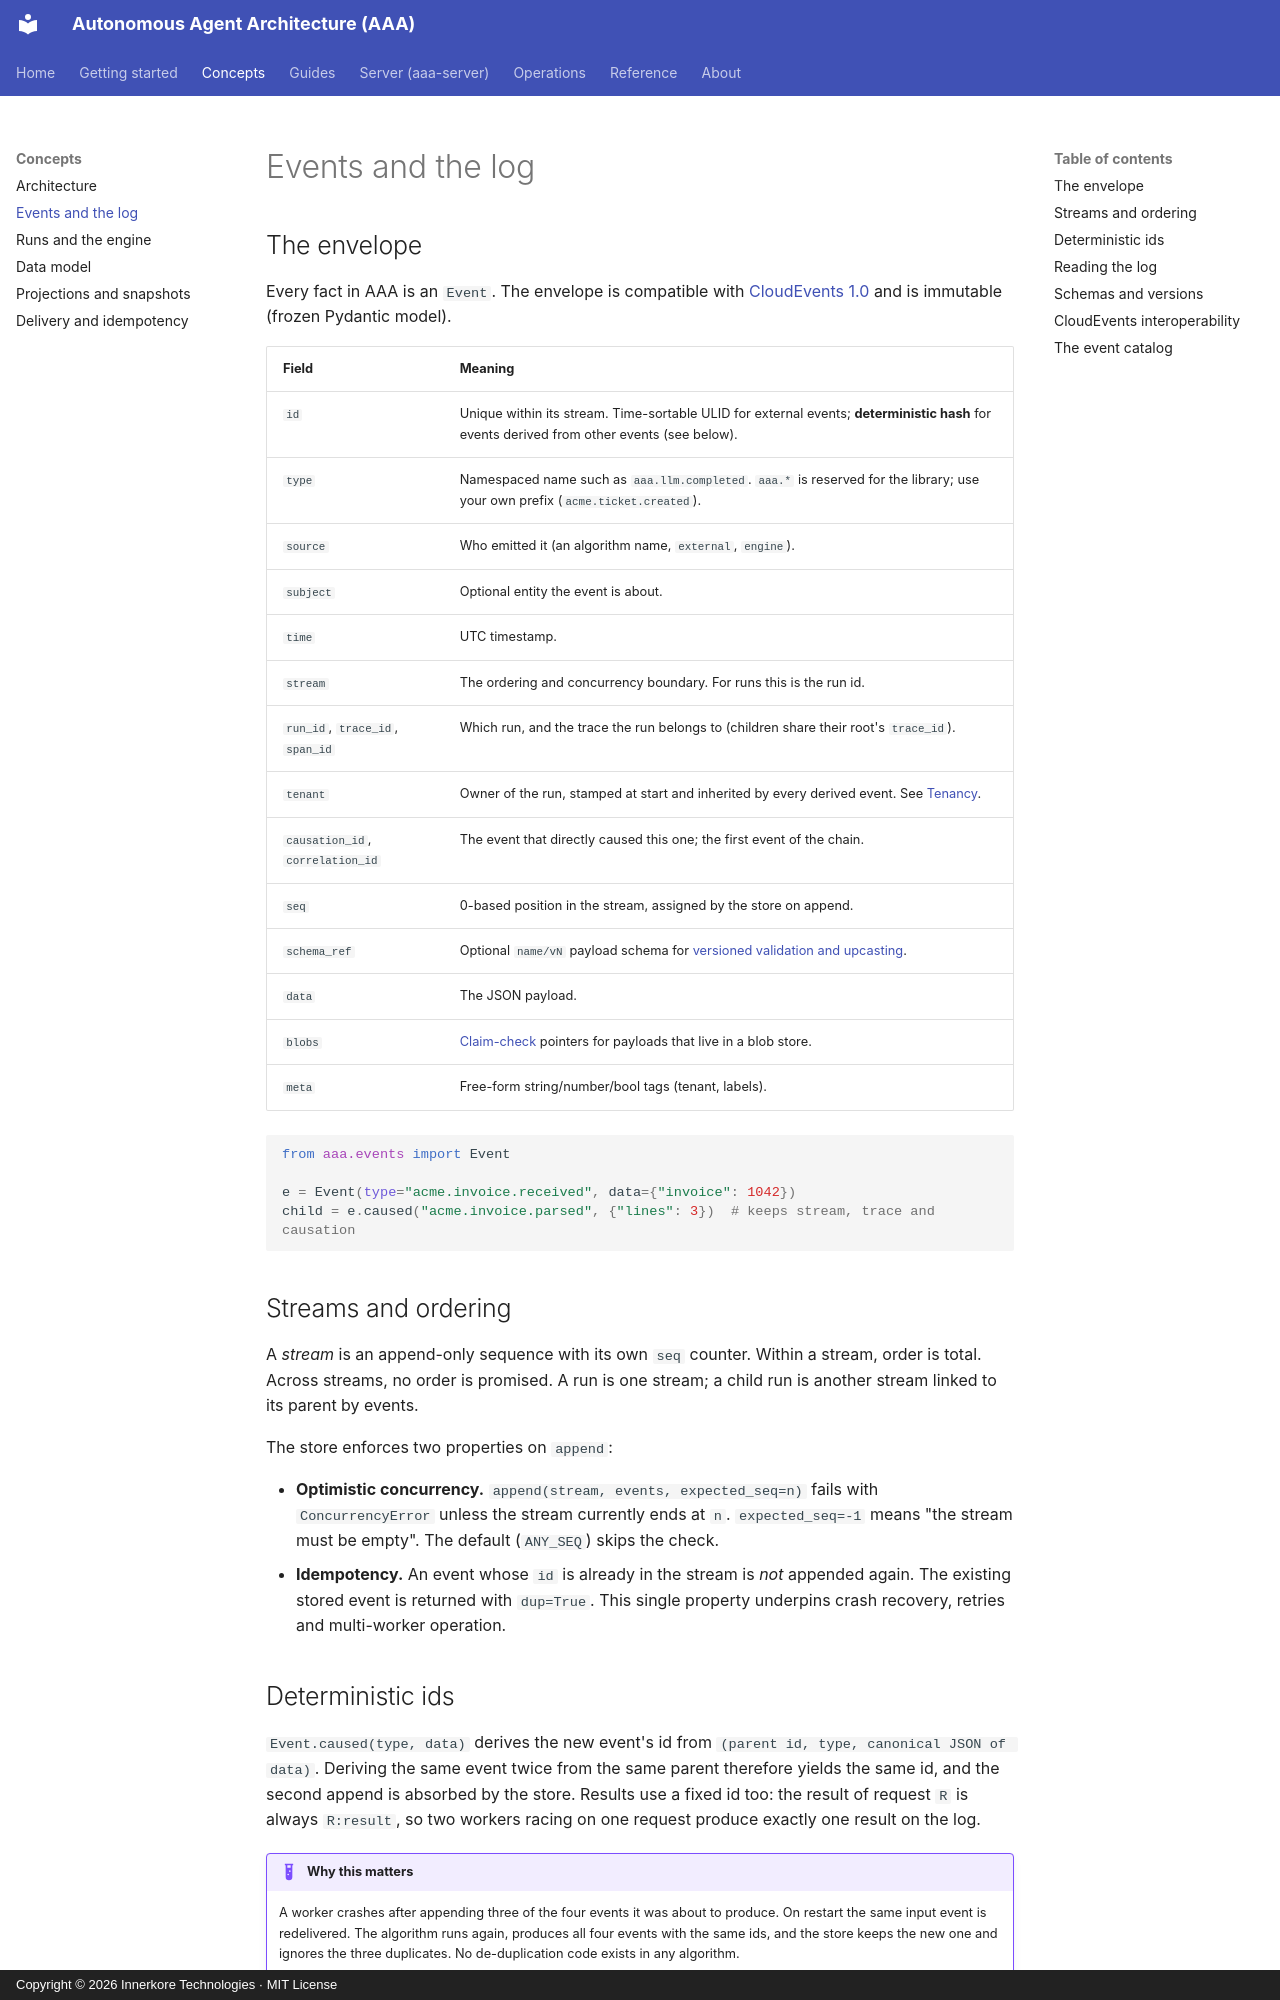

repository: innerkorehq/AutonomousAgentAlgos · page: concepts/events-and-the-log/index.html · generator: mkdocs · copyright: Copyright © 2026 Innerkore Technologies · MIT License

# Events and the log

## The envelope

Every fact in AAA is an `Event`. The envelope is compatible with [CloudEvents 1.0](https://cloudevents.io/) and is
immutable (frozen Pydantic model).

| Field | Meaning |
|---|---|
| `id` | Unique within its stream. Time-sortable ULID for external events; **deterministic hash** for events derived from other events (see below). |
| `type` | Namespaced name such as `aaa.llm.completed`. `aaa.*` is reserved for the library; use your own prefix (`acme.ticket.created`). |
| `source` | Who emitted it (an algorithm name, `external`, `engine`). |
| `subject` | Optional entity the event is about. |
| `time` | UTC timestamp. |
| `stream` | The ordering and concurrency boundary. For runs this is the run id. |
| `run_id`, `trace_id`, `span_id` | Which run, and the trace the run belongs to (children share their root's `trace_id`). |
| `tenant` | Owner of the run, stamped at start and inherited by every derived event. See [Tenancy](../guides/privacy.md#tenancy). |
| `causation_id`, `correlation_id` | The event that directly caused this one; the first event of the chain. |
| `seq` | 0-based position in the stream, assigned by the store on append. |
| `schema_ref` | Optional `name/vN` payload schema for [versioned validation and upcasting](#schemas-and-versions). |
| `data` | The JSON payload. |
| `blobs` | [Claim-check](../guides/large-payloads.md) pointers for payloads that live in a blob store. |
| `meta` | Free-form string/number/bool tags (tenant, labels). |

```python
from aaa.events import Event

e = Event(type="acme.invoice.received", data={"invoice": 1042})
child = e.caused("acme.invoice.parsed", {"lines": 3})  # keeps stream, trace and causation
```

## Streams and ordering

A *stream* is an append-only sequence with its own `seq` counter. Within a stream, order is total. Across streams,
no order is promised. A run is one stream; a child run is another stream linked to its parent by events.

The store enforces two properties on `append`:

- **Optimistic concurrency.** `append(stream, events, expected_seq=n)` fails with `ConcurrencyError` unless the
  stream currently ends at `n`. `expected_seq=-1` means "the stream must be empty". The default (`ANY_SEQ`) skips the check.
- **Idempotency.** An event whose `id` is already in the stream is *not* appended again. The existing stored event is
  returned with `dup=True`. This single property underpins crash recovery, retries and multi-worker operation.
